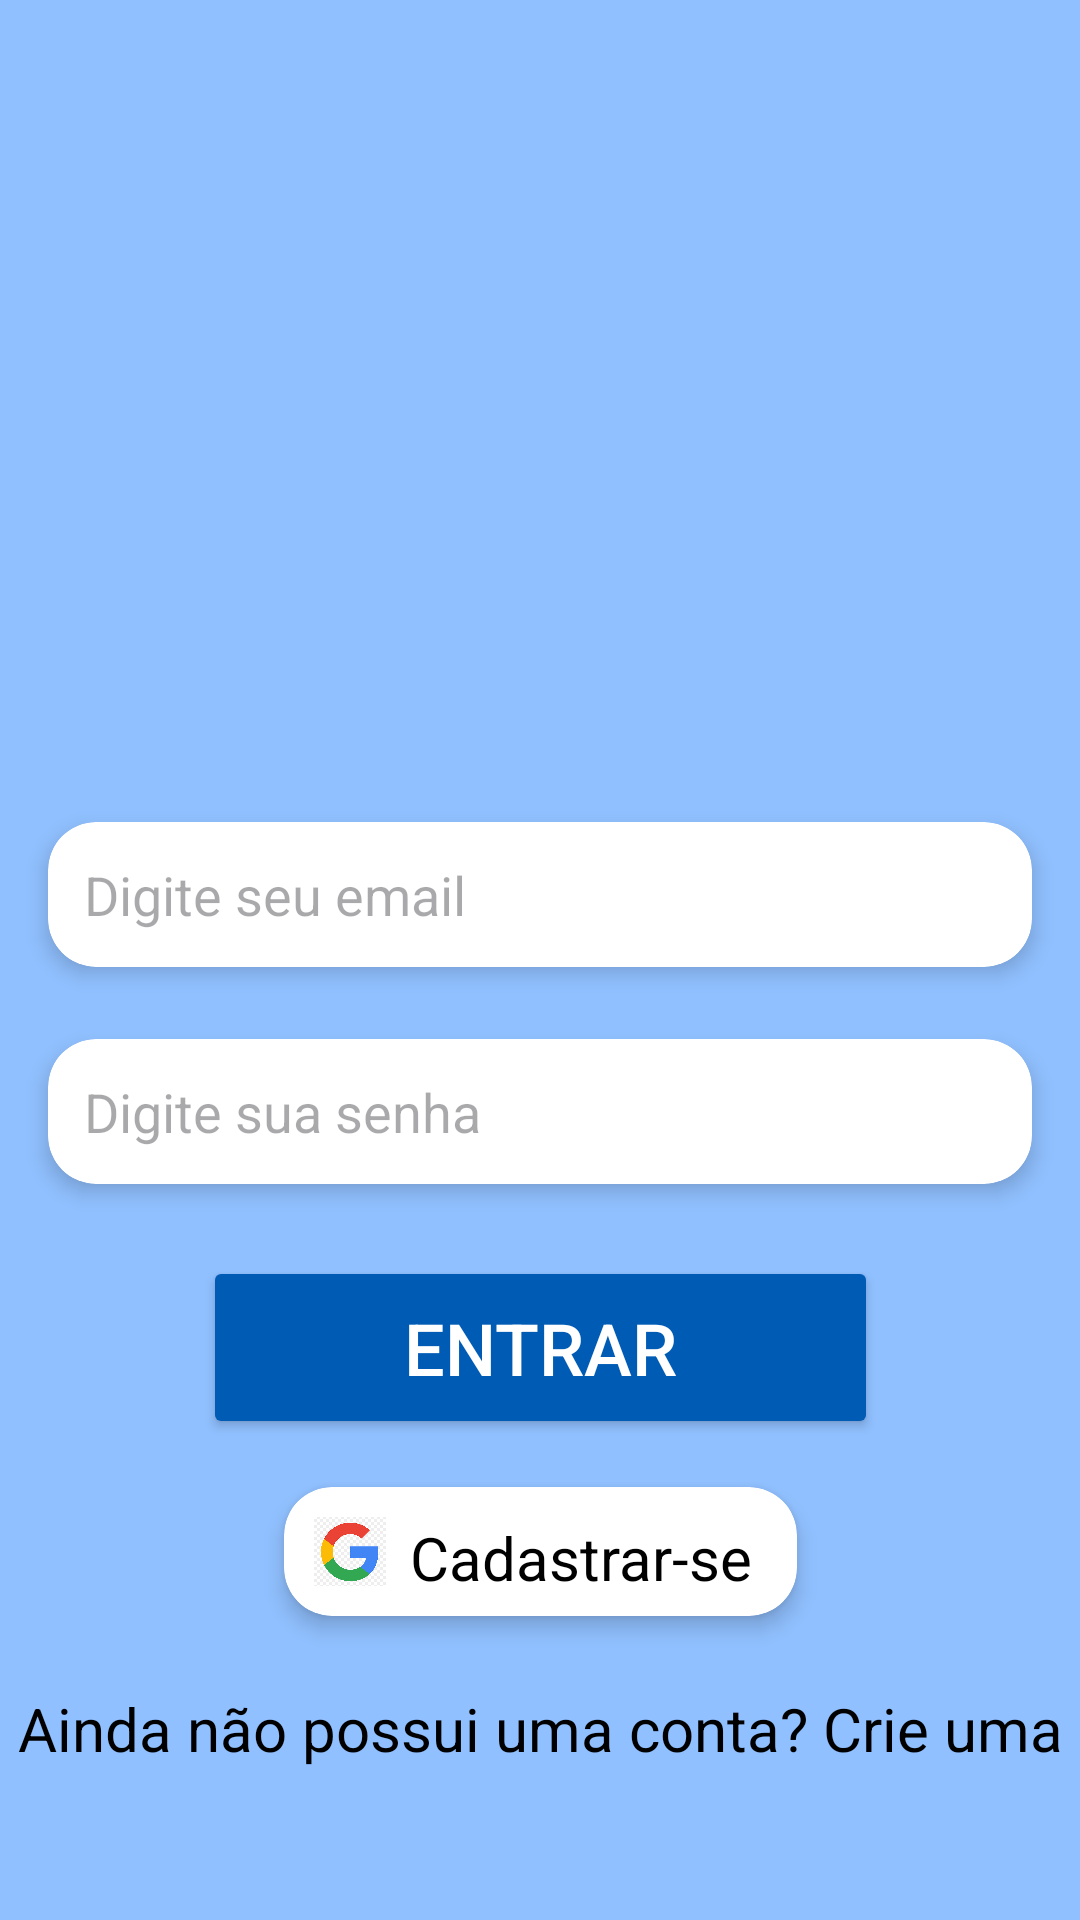

Produce the Android XML layout that renders to this screen, including the resource entries it uses.
<!-- AndroidManifest.xml: application theme Theme.ElectriXDrive -->
<!-- res/layout/activity_login.xml -->
<?xml version="1.0" encoding="utf-8"?>
<androidx.constraintlayout.widget.ConstraintLayout xmlns:android="http://schemas.android.com/apk/res/android"
    xmlns:app="http://schemas.android.com/apk/res-auto"
    xmlns:tools="http://schemas.android.com/tools"
    android:layout_width="match_parent"
    android:layout_height="match_parent"
    android:background="#90C0FF"
    tools:context=".LoginActivity">

    <ImageView
        android:id="@+id/topImage"
        android:layout_width="0dp"
        android:layout_height="258dp"
        android:scaleType="centerCrop"
        app:layout_constraintBottom_toTopOf="@+id/emailCard"
        app:layout_constraintEnd_toEndOf="parent"
        app:layout_constraintStart_toStartOf="parent"
        app:layout_constraintTop_toTopOf="parent" />

    <androidx.cardview.widget.CardView
        android:id="@+id/emailCard"
        android:layout_width="0dp"
        android:layout_height="wrap_content"
        android:layout_margin="16dp"
        app:cardBackgroundColor="#FFFFFF"
        app:cardCornerRadius="16dp"
        app:cardElevation="4dp"
        app:layout_constraintEnd_toEndOf="parent"
        app:layout_constraintStart_toStartOf="parent"
        app:layout_constraintTop_toBottomOf="@id/topImage">

        <EditText
            android:id="@+id/emailField"
            android:layout_width="match_parent"
            android:layout_height="wrap_content"
            android:backgroundTint="#FFFFFF"
            android:hint="Digite seu email"
            android:inputType="textEmailAddress"
            android:padding="12dp" />
    </androidx.cardview.widget.CardView>

    <androidx.cardview.widget.CardView
        android:id="@+id/passwordCard"
        android:layout_width="0dp"
        android:layout_height="wrap_content"
        android:layout_marginHorizontal="16dp"
        android:layout_marginTop="24dp"
        app:cardBackgroundColor="#FFFFFF"
        app:cardCornerRadius="16dp"
        app:cardElevation="4dp"
        app:layout_constraintEnd_toEndOf="parent"
        app:layout_constraintStart_toStartOf="parent"
        app:layout_constraintTop_toBottomOf="@id/emailCard">

        <EditText
            android:id="@+id/passwordField"
            android:layout_width="match_parent"
            android:layout_height="wrap_content"
            android:backgroundTint="#FFFFFF"
            android:hint="Digite sua senha"
            android:inputType="textPassword"
            android:padding="12dp" />
    </androidx.cardview.widget.CardView>

    <Button
        android:id="@+id/btnEntrar"
        android:layout_width="225dp"
        android:layout_height="61dp"
        android:layout_marginTop="24dp"
        android:backgroundTint="#005BB5"
        android:text="Entrar"
        android:textColor="#FFFFFF"
        android:textSize="24sp"
        app:layout_constraintEnd_toEndOf="parent"
        app:layout_constraintStart_toStartOf="parent"
        app:layout_constraintTop_toBottomOf="@id/passwordCard" />

    <androidx.cardview.widget.CardView
        android:id="@+id/googleSignInCard"
        android:layout_width="171dp"
        android:layout_height="43dp"
        android:layout_marginHorizontal="16dp"
        android:layout_marginTop="16dp"
        app:cardBackgroundColor="#FFFFFF"
        app:cardCornerRadius="16dp"
        app:cardElevation="4dp"
        app:layout_constraintEnd_toEndOf="parent"
        app:layout_constraintStart_toStartOf="parent"
        app:layout_constraintTop_toBottomOf="@id/btnEntrar">

        <LinearLayout
            android:layout_width="match_parent"
            android:layout_height="match_parent"
            android:gravity="center_vertical"
            android:orientation="horizontal"
            android:padding="10dp">

            <ImageView
                android:layout_width="24dp"
                android:layout_height="24dp"
                android:contentDescription="Google Icon"
                android:src="@drawable/google" />

            <TextView
                android:id="@+id/googleSignInButton"
                android:layout_width="wrap_content"
                android:layout_height="wrap_content"
                android:layout_marginStart="8dp"
                android:text="Cadastrar-se"
                android:textColor="#000000"
                android:textSize="20sp" />
        </LinearLayout>
    </androidx.cardview.widget.CardView>

    <TextView
        android:id="@+id/createAccountText"
        android:layout_width="wrap_content"
        android:layout_height="wrap_content"
        android:layout_marginTop="24dp"
        android:text="Ainda não possui uma conta? Crie uma"
        android:textColor="#000000"
        android:textSize="20sp"
        app:layout_constraintEnd_toEndOf="parent"
        app:layout_constraintStart_toStartOf="parent"
        app:layout_constraintTop_toBottomOf="@id/googleSignInCard" />

</androidx.constraintlayout.widget.ConstraintLayout>
<!-- resources referenced by this layout -->
<resources>
  <!-- drawable google: png bitmap (drawable, 16813 bytes) -->
  <style name="Theme.ElectriXDrive" parent="Base.Theme.ElectriXDrive" />
  <style name="Base.Theme.ElectriXDrive" parent="Theme.Material3.DayNight.NoActionBar">
          
          
      </style>
</resources>
